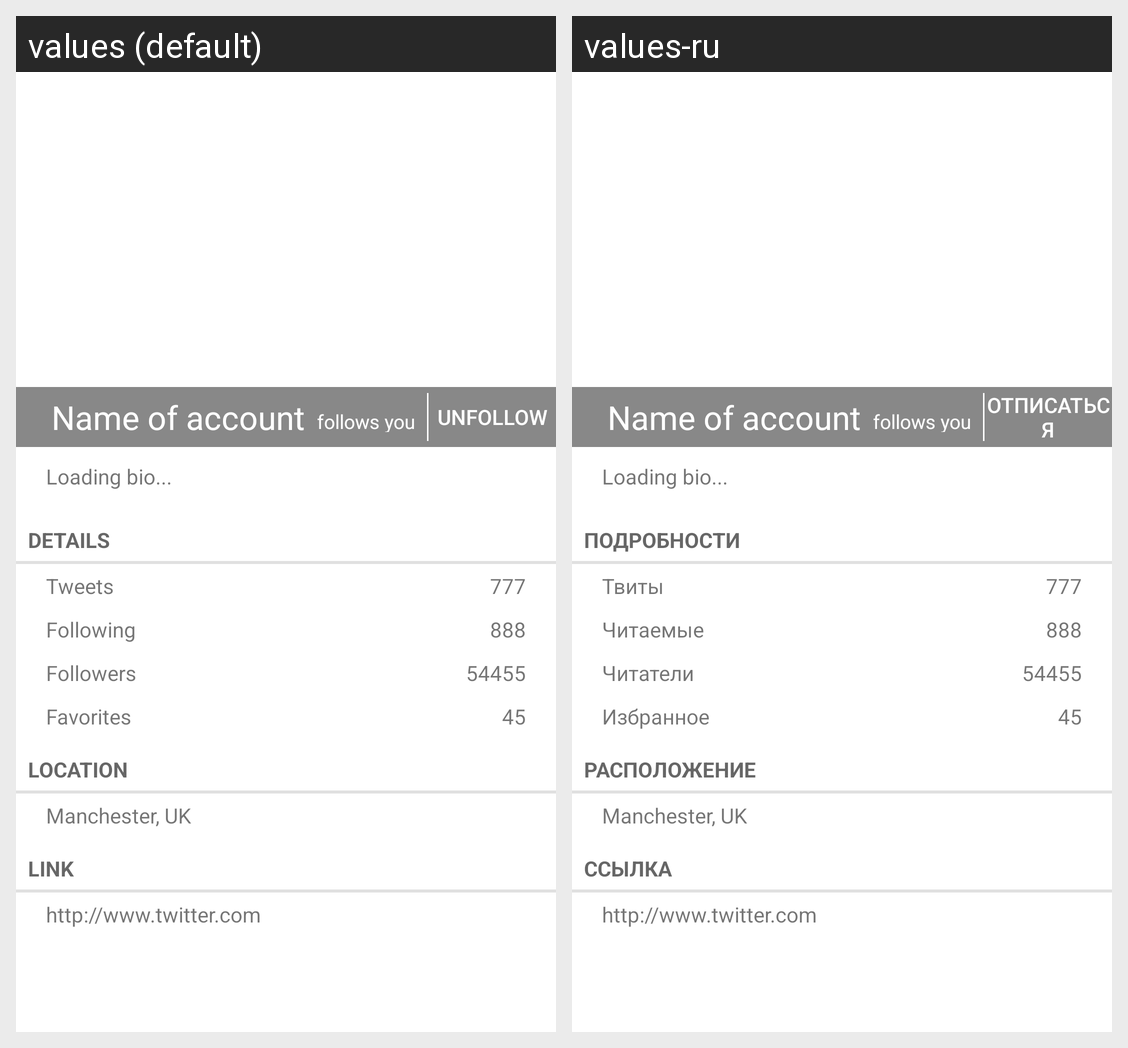

Strings drawn on this Android screen and how each of the app's shown locales translates them:
Android screen res/layout/profile.xml rendered under 2 locales, left to right: values (default), values-ru. Device: Nexus 5 (rendered at 1080×1920; each locale shown at half size, 540×960, under a caption strip naming it); theme Theme.MaterialComponents.DayNight.NoActionBar.
Strings drawn on this screen, with the default value and each locale's value (text and hints the layout hard-codes, and strings that could not be matched under every locale, appear in the picture but are not listed):

action_unfollow
  values: Unfollow
  values-ru: Отписаться

details
  values: Details
  values-ru: Подробности

status_count
  values: Tweets
  values-ru: Твиты

friends_count
  values: Following
  values-ru: Читаемые

following_count
  values: Followers
  values-ru: Читатели

favorites_count
  values: Favorites
  values-ru: Избранное

location
  values: Location
  values-ru: Расположение

link
  values: Link
  values-ru: Ссылка
